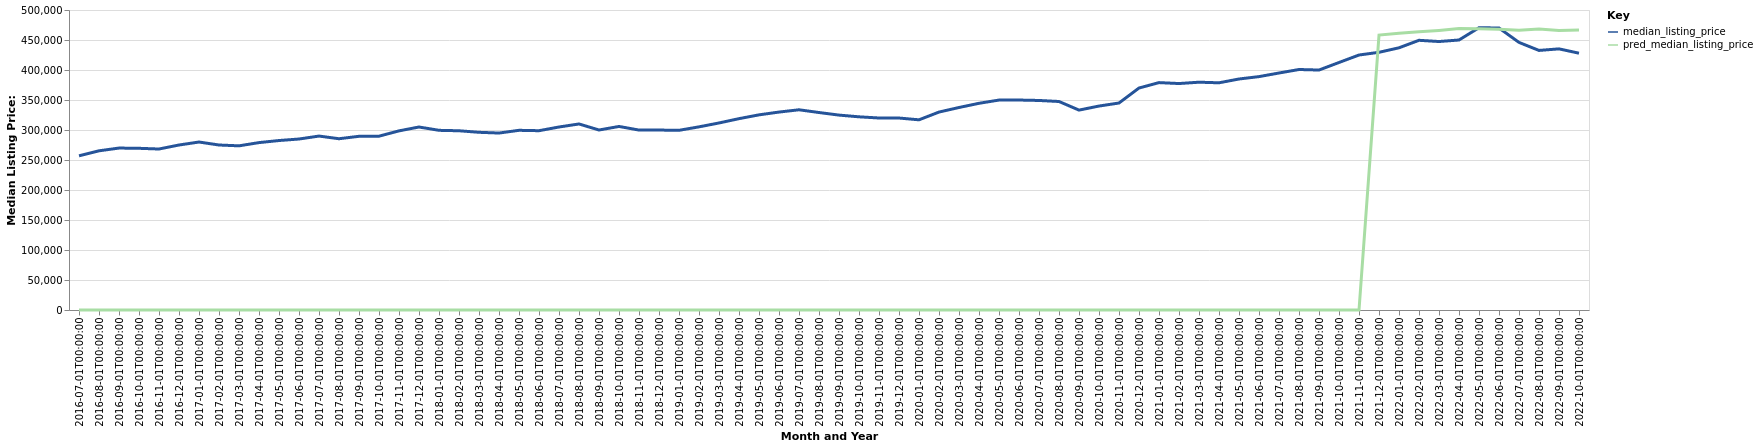

The table this chart was drawn from, first rows:
date, time_idx, median_listing_price, thirty_year_interest_rate_five, month, county_name, active_listing_count, pred_median_listing_price, month_year
2016-07-01, 0, 257000, 3.72, 7, Merced, CA, 524.0, 0, Jul-2016
2016-08-01, 1, 265309, 3.73, 8, Merced, CA, 529.0, 0, Aug-2016
2016-09-01, 2, 269900, 3.66, 9, Merced, CA, 509.0, 0, Sep-2016
2016-10-01, 3, 269500, 3.64, 10, Merced, CA, 507.0, 0, Oct-2016
2016-11-01, 4, 268309, 3.66, 11, Merced, CA, 477.0, 0, Nov-2016
2016-12-01, 5, 275000, 3.48, 12, Merced, CA, 449.0, 0, Dec-2016
2017-01-01, 6, 279950, 3.45, 1, Merced, CA, 419.0, 0, Jan-2017
2017-02-01, 7, 275000, 3.5, 2, Merced, CA, 423.0, 0, Feb-2017
2017-03-01, 8, 273613, 3.52, 3, Merced, CA, 422.0, 0, Mar-2017
2017-04-01, 9, 279000, 4.03, 4, Merced, CA, 440.0, 0, Apr-2017
2017-05-01, 10, 282450, 4.32, 5, Merced, CA, 448.0, 0, May-2017
2017-06-01, 11, 284975, 4.2, 6, Merced, CA, 446.0, 0, Jun-2017
2017-07-01, 12, 289900, 4.19, 7, Merced, CA, 471.0, 0, Jul-2017
2017-08-01, 13, 285450, 4.3, 8, Merced, CA, 516.0, 0, Aug-2017
2017-09-01, 14, 289500, 4.1, 9, Merced, CA, 522.0, 0, Sep-2017
2017-10-01, 15, 289700, 4.05, 10, Merced, CA, 514.0, 0, Oct-2017
2017-11-01, 16, 298558, 3.94, 11, Merced, CA, 512.0, 0, Nov-2017
2017-12-01, 17, 305000, 4.03, 12, Merced, CA, 508.0, 0, Dec-2017
2018-01-01, 18, 299450, 3.93, 1, Merced, CA, 477.0, 0, Jan-2018
2018-02-01, 19, 298733, 3.83, 2, Merced, CA, 457.0, 0, Feb-2018
2018-03-01, 20, 296170, 3.94, 3, Merced, CA, 460.0, 0, Mar-2018
2018-04-01, 21, 294925, 3.95, 4, Merced, CA, 476.0, 0, Apr-2018
2018-05-01, 22, 299475, 3.99, 5, Merced, CA, 456.0, 0, May-2018
2018-06-01, 23, 298840, 4.15, 6, Merced, CA, 455.0, 0, Jun-2018
2018-07-01, 24, 305000, 4.4, 7, Merced, CA, 489.0, 0, Jul-2018
2018-08-01, 25, 310065, 4.46, 8, Merced, CA, 534.0, 0, Aug-2018
2018-09-01, 26, 300000, 4.58, 9, Merced, CA, 572.0, 0, Sep-2018
2018-10-01, 27, 305915, 4.66, 10, Merced, CA, 634.0, 0, Oct-2018
2018-11-01, 28, 299900, 4.62, 11, Merced, CA, 652.0, 0, Nov-2018
2018-12-01, 29, 299900, 4.54, 12, Merced, CA, 653.0, 0, Dec-2018
2019-01-01, 30, 299475, 4.6, 1, Merced, CA, 619.0, 0, Jan-2019
2019-02-01, 31, 305250, 4.72, 2, Merced, CA, 642.0, 0, Feb-2019
2019-03-01, 32, 311714, 4.9, 3, Merced, CA, 628.0, 0, Mar-2019
2019-04-01, 33, 318908, 4.94, 4, Merced, CA, 622.0, 0, Apr-2019
2019-05-01, 34, 325250, 4.75, 5, Merced, CA, 640.0, 0, May-2019
2019-06-01, 35, 329900, 4.51, 6, Merced, CA, 665.0, 0, Jun-2019
2019-07-01, 36, 333700, 4.41, 7, Merced, CA, 653.0, 0, Jul-2019
2019-08-01, 37, 329136, 4.41, 8, Merced, CA, 642.0, 0, Aug-2019
2019-09-01, 38, 324841, 4.2, 9, Merced, CA, 620.0, 0, Sep-2019
2019-10-01, 39, 321977, 4.14, 10, Merced, CA, 605.0, 0, Oct-2019
2019-11-01, 40, 320000, 3.84, 11, Merced, CA, 546.0, 0, Nov-2019
2019-12-01, 41, 319950, 3.81, 12, Merced, CA, 519.0, 0, Dec-2019
2020-01-01, 42, 316969, 3.75, 1, Merced, CA, 489.0, 0, Jan-2020
2020-02-01, 43, 329900, 3.73, 2, Merced, CA, 446.0, 0, Feb-2020
2020-03-01, 44, 337500, 3.78, 3, Merced, CA, 429.0, 0, Mar-2020
2020-04-01, 45, 344500, 3.75, 4, Merced, CA, 433.0, 0, Apr-2020
2020-05-01, 46, 349900, 3.74, 5, Merced, CA, 442.0, 0, May-2020
2020-06-01, 47, 349950, 3.72, 6, Merced, CA, 377.0, 0, Jun-2020
2020-07-01, 48, 349225, 3.49, 7, Merced, CA, 295.0, 0, Jul-2020
2020-08-01, 49, 347500, 3.65, 8, Merced, CA, 225.0, 0, Aug-2020
2020-09-01, 50, 333185, 3.33, 9, Merced, CA, 216.0, 0, Sep-2020
2020-10-01, 51, 339900, 3.28, 10, Merced, CA, 232.0, 0, Oct-2020
2020-11-01, 52, 345000, 3.21, 11, Merced, CA, 287.0, 0, Nov-2020
2020-12-01, 53, 369950, 3.07, 12, Merced, CA, 244.0, 0, Dec-2020
2021-01-01, 54, 379000, 2.99, 1, Merced, CA, 198.0, 0, Jan-2021
2021-02-01, 55, 377425, 2.93, 2, Merced, CA, 174.0, 0, Feb-2021
2021-03-01, 56, 379675, 2.88, 3, Merced, CA, 173.0, 0, Mar-2021
2021-04-01, 57, 378675, 2.84, 4, Merced, CA, 158.0, 0, Apr-2021
2021-05-01, 58, 385000, 2.71, 5, Merced, CA, 161.0, 0, May-2021
2021-06-01, 59, 388988, 2.79, 6, Merced, CA, 191.0, 0, Jun-2021
... 16 more rows
